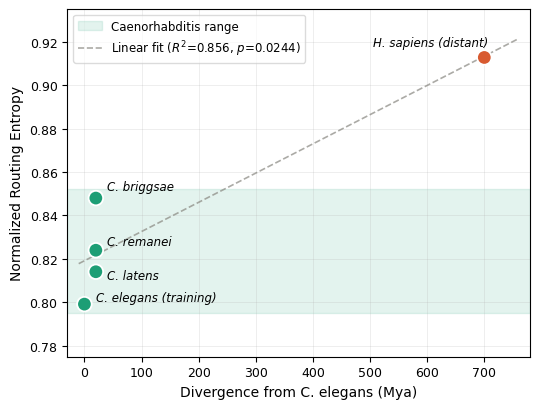

Here is the Python script that generated this plot:
import numpy as np
import matplotlib.pyplot as plt
from scipy import stats

# ── Arial font ──
plt.rcParams['font.family'] = 'sans-serif'
plt.rcParams['font.sans-serif'] = ['Arial', 'Helvetica', 'DejaVu Sans']

species    = ["C. elegans (training)", "C. latens", "C. remanei",
              "C. briggsae", "H. sapiens (distant)"]
divergence = [0, 20, 20, 20, 700]
entropies  = [0.7992, 0.8141, 0.8240, 0.8480, 0.9127]
colors     = ["#1D9E75"] * 4 + ["#D85A30"]

slope, intercept, r, p, _ = stats.linregress(divergence, entropies)

fig, ax = plt.subplots(figsize=(5.5, 4.2))

# ── Caenorhabditis shaded region ──
cae_ent = entropies[:-1]
ax.axhspan(min(cae_ent) - 0.004, max(cae_ent) + 0.004,
           alpha=0.12, color='#1D9E75', zorder=1,
           label='Caenorhabditis range')

# ── Regression line ──
x_fit = np.linspace(-10, 760, 300)
ax.plot(x_fit, intercept + slope * x_fit, '--',
        color='#888780', lw=1.2, alpha=0.7, zorder=3,
        label=f'Linear fit ($R^2$={r**2:.3f}, $p$={p:.4f})')

# ── Scatter ──
ax.scatter(divergence, entropies, c=colors, s=110,
           zorder=5, edgecolors='white', linewidth=1.3)

# ── Annotations — elegans moved above point ──
offsets = [(8, 2), (8, -5), (8, 4), (8, 6), (-80, 8)]
for sp, d, e, off in zip(species, divergence, entropies, offsets):
    ax.annotate(sp, (d, e), textcoords="offset points",
                xytext=off, fontsize=8.5, style='italic')

# ── Axes ──
ax.set_xlabel('Divergence from C. elegans (Mya)', fontsize=10)
ax.set_ylabel('Normalized Routing Entropy', fontsize=10)
ax.set_xlim(-30, 780)
ax.set_ylim(0.775, 0.935)
ax.grid(alpha=0.25, linewidth=0.6)
ax.tick_params(labelsize=9)
ax.legend(fontsize=8.5, loc='upper left', framealpha=0.7)

plt.tight_layout()
plt.savefig('entropy_vs_phylogeny.pdf', dpi=300,
            bbox_inches='tight', facecolor='white', edgecolor='none')
plt.savefig('entropy_vs_phylogeny.png', dpi=300,
            bbox_inches='tight', facecolor='white', edgecolor='none')
plt.show()
print("Saved.")
